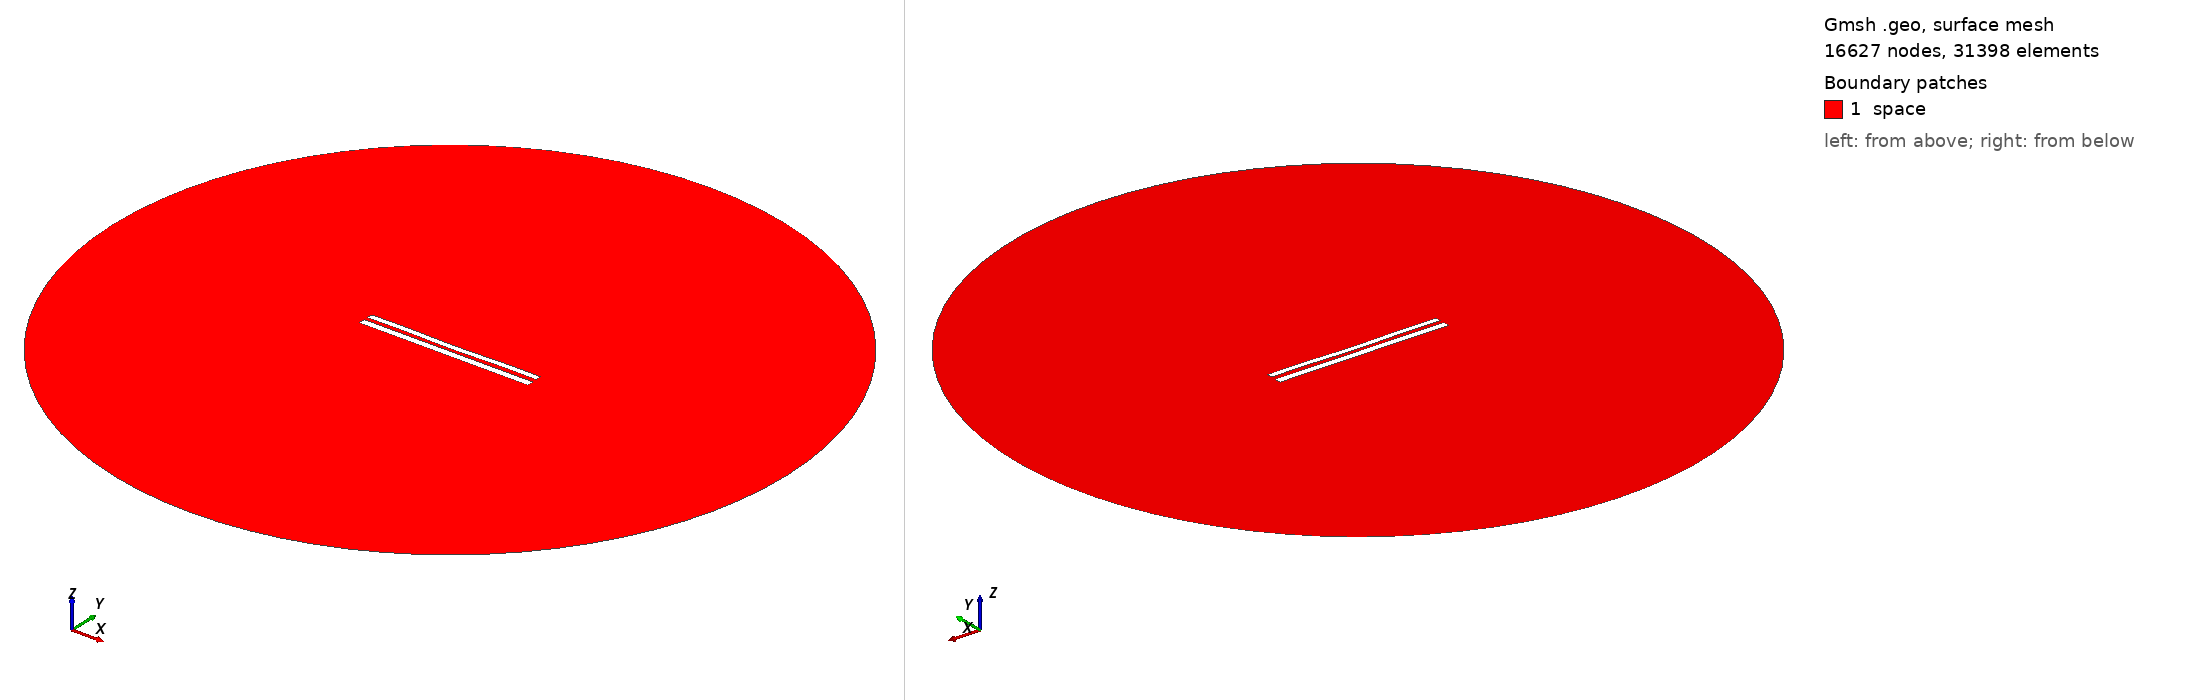

Gmsh geometry script, surface-meshed: 16627 nodes, 31398 surface elements. Boundary patches (legend numbers): 1 space. Left view from above one corner, right view from below the opposite corner. Legend entries are the model's physical surfaces. The drawing asked Gmsh for element sizes between 1% and 20% of the model's largest extent; the script's own settings can give other sizes.

=== 1113.geo (drawn) ===
//---------------------------------------
// Geometry kernel
//---------------------------------------

SetFactory("OpenCASCADE");



//---------------------------------------
// Parameters of the geometry
//---------------------------------------

// Overetch of the upper plate
overetch = 0.25;

// Distance between the plates
distance = 2.25;

// Discretization over the x axis (for the deformation)
nx = 50; 

// Length of the plate
L = 100 - overetch; 

// Number of modes
n = 4; 

// 1st mode coefficient
coeff(1) = 0.15;
beta(1) = 0.596864 * 3.1415926535 / L;

// 2nd mode coefficient
coeff(2) = -0.15;
beta(2) = 1.49418 * 3.1415926535 / L;

// 3rd mode coefficient
coeff(3) = 0.0;
beta(3) = 2.50025 * 3.1415926535 / L;

// 4th mode coefficient
coeff(4) = 0.15;
beta(4) = 3.49999 * 3.1415926535 / L;



//---------------------------------------
// Upper plate (deformed rectangle)
//---------------------------------------

// Coordiantes of the upper plate
xmin = -50;
xmax = 50 - overetch;

// Height of the upper plate
yheight = 4 - 2 * overetch;

// Indexes of the points
UpperID[] = {};
LowerID[] = {};
LeftID[] = {};
RightID[] = {};

// Point index
p = 1;

// Horizontal edges
For i In {1:nx}
    x = xmin + (i-1)*(xmax - xmin)/(nx-1);

    y_bottom = distance / 2 + overetch;
    For j In {1:n}
        C = (Cosh(beta(j)*L) + Cos(beta(j)*L)) / (Sinh(beta(j)*L) + Sin(beta(j)*L));
        y_bottom  = y_bottom + coeff(j) * (Cosh(beta(j)*(x+50)) - Cos(beta(j)*(x+50)) - C * (Sinh(beta(j)*(x+50)) - Sin(beta(j)*(x+50))));
    EndFor

    y_top = y_bottom + yheight;

    Point(p) = {x, y_top, 0, 1.0};
    UpperID[i] = p;
    p = p + 1;

    Point(p) = {x, y_bottom, 0, 1.0};
    LowerID[i] = p;
    p = p + 1;
EndFor

// Create point lists
UpperPts[] = {}; LowerPts[] = {};
For i In {1:nx}
  UpperPts[] += {UpperID[i]};
  LowerPts[] += {LowerID[i]};
EndFor

// Build splines
Spline(1) = {UpperPts[]};
Spline(2) = {LowerPts[]};
Line(3) = {LowerPts[nx-1], UpperPts[nx-1]};
Line(4) = {LowerPts[0], UpperPts[0]};

// Build the plane surface
Curve Loop(1) = {2, 3, -1, -4};
Plane Surface(1) = {1};



//---------------------------------------
// Lower plate (rectangle)
//---------------------------------------

// Vertices
Point(1001) = {-50, -1, 0, 1.0};
Point(1002) = { 50, -1, 0, 1.0};
Point(1003) = { 50,  -5, 0, 1.0};
Point(1004) = {-50,  -5, 0, 1.0};

// Edges
Line(5) = {1001, 1002};
Line(6) = {1002, 1003};
Line(7) = {1003, 1004};
Line(8) = {1004, 1001};

// Plane surface
Line Loop(2) = {5, 6, 7, 8};
Plane Surface(2) = {2}; 



//---------------------------------------
// Outer (fictious) boundary
//---------------------------------------

// Points
Point(1005) = {0, 0, 0};       // Center
Point(1006) = {200, 0, 0};     // Start point
Point(1007) = {0, 200, 0};     // 90 degrees
Point(1008) = {-200, 0, 0};    // 180 degrees
Point(1009) = {0, -200, 0};    // 270 degrees

// Circle arcs (each needs start, center, end)
Circle(9) = {1006, 1005, 1007};
Circle(10) = {1007, 1005, 1008};
Circle(11) = {1008, 1005, 1009};
Circle(12) = {1009, 1005, 1006};

// Plane surface for the entire domain
Curve Loop(3) = {9, 10, 11, 12};
Surface(3) = {3};

// Subtract the plates from the whole domain to obtain the actual domain where we want to solve the equations
BooleanDifference{ Surface{3}; Delete; }{ Surface{1}; Surface{2}; Delete; }




//---------------------------------------
// Transfinite Lines/Curves
//---------------------------------------

// Set the number of points on the boundaries
r = 12;
d = 0.15;

// Plates
Transfinite Curve {1} = 50*r/4 Using Progression 1;
Transfinite Line {2} = 50*r Using Progression 1;
Transfinite Curve {3, 4} = 2*r Using Progression 1+d;
Transfinite Line {5} = 50*r Using Progression 1;
Transfinite Line {7} = 50*r/4 Using Progression 1;
Transfinite Line {6} = 2*r Using Progression 1+d;
Transfinite Line {8} = 2*r Using Progression 1-d;

// Outer boundary
Transfinite Line {9, 10, 11, 12} = 20 Using Progression 1;



//---------------------------------------
// Physical groups
//---------------------------------------                

// Physical curves (boundaries)
Physical Line("force_segment", 10) = {2};
Physical Line("upper_plate", 11) = {1, 3, 4};
Physical Line("lower_plate", 12) = {5, 6, 7, 8};
Physical Line("boundary", 20) = {9, 10, 11, 12};

// Physical Surfaces
Physical Surface("space", 30) = {3};



//---------------------------------------
// 6. Generate the Mesh
//---------------------------------------

// 2D mesh generation
Mesh 2;
